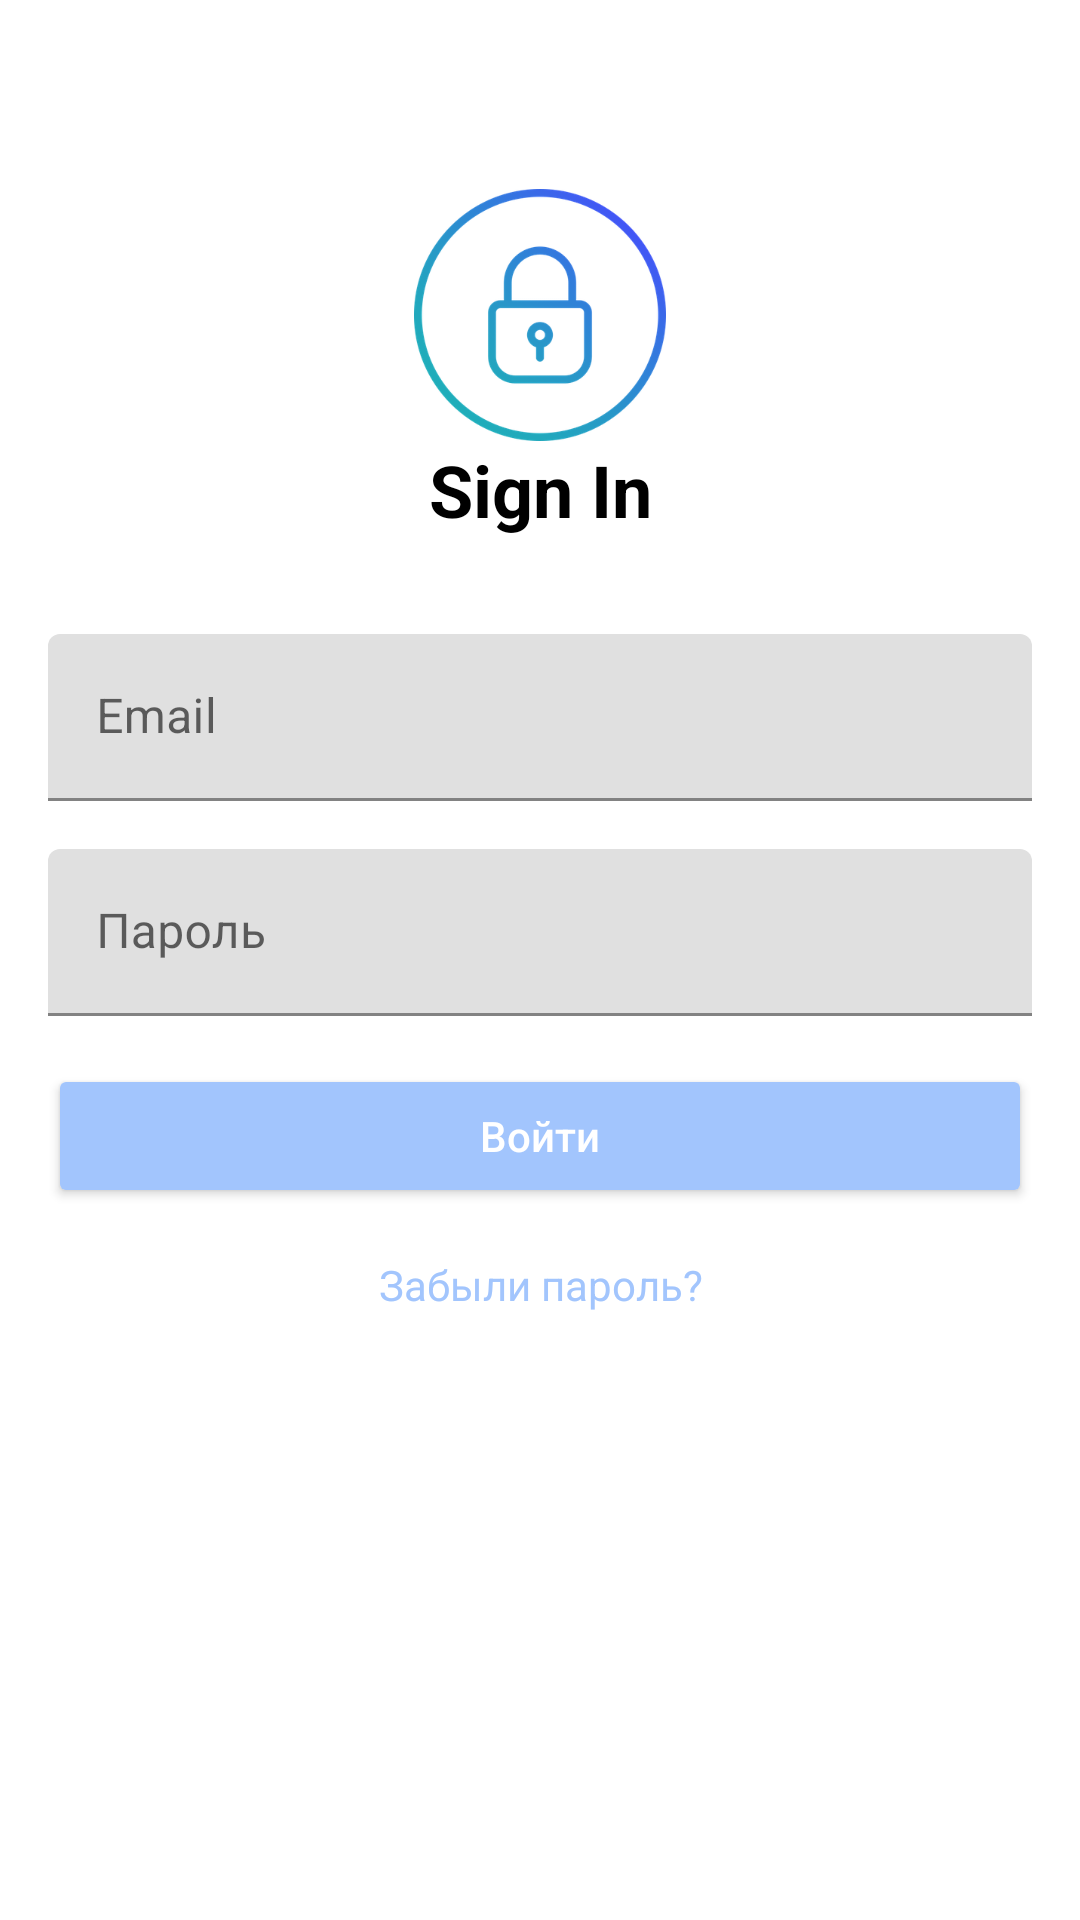

Produce the Android XML layout that renders to this screen, including the resource entries it uses.
<!-- AndroidManifest.xml: application theme AppTheme -->
<!-- res/layout/fragment_login.xml -->
<?xml version="1.0" encoding="utf-8"?>
<androidx.constraintlayout.widget.ConstraintLayout xmlns:android="http://schemas.android.com/apk/res/android"
    xmlns:app="http://schemas.android.com/apk/res-auto"
    xmlns:tools="http://schemas.android.com/tools"
    android:layout_width="match_parent"
    android:layout_height="match_parent">

    <ImageView
        android:id="@+id/imageView"
        android:layout_width="84dp"
        android:layout_height="84dp"
        android:src="@drawable/ic_locked"
        android:layout_marginTop="63dp"
        app:layout_constraintEnd_toEndOf="parent"
        app:layout_constraintStart_toStartOf="parent"
        app:layout_constraintTop_toTopOf="parent" />

    <TextView
        style="@style/text_title_bold_black"
        android:id="@+id/textView4"
        android:layout_width="0dp"
        android:layout_height="wrap_content"
        android:text="Sign In"
        app:layout_constraintEnd_toEndOf="parent"
        app:layout_constraintStart_toStartOf="parent"
        app:layout_constraintTop_toBottomOf="@+id/imageView" />

    <com.google.android.material.textfield.TextInputLayout
        android:id="@+id/layout_login_email"
        android:layout_width="0dp"
        android:layout_height="wrap_content"
        android:layout_marginHorizontal="16dp"
        android:layout_marginTop="32dp"
        android:layout_marginStart="16dp"
        android:layout_marginEnd="16dp"
        app:layout_constraintEnd_toEndOf="parent"
        app:layout_constraintStart_toStartOf="parent"
        app:layout_constraintTop_toBottomOf="@+id/textView4">

        <com.google.android.material.textfield.TextInputEditText
            android:id="@+id/input_login_email"
            android:layout_width="match_parent"
            android:layout_height="wrap_content"
            android:inputType="textEmailAddress"
            android:imeOptions="actionNext"
            android:hint="Email" />
    </com.google.android.material.textfield.TextInputLayout>

    <com.google.android.material.textfield.TextInputLayout
        android:id="@+id/layout_login_password"
        android:layout_width="match_parent"
        android:layout_height="wrap_content"
        android:layout_margin="16dp"
        app:layout_constraintTop_toBottomOf="@id/layout_login_email">

        <com.google.android.material.textfield.TextInputEditText
            android:id="@+id/input_login_password"
            android:layout_width="match_parent"
            android:inputType="textPassword"
            android:imeOptions="actionDone"
            android:layout_height="wrap_content"
            android:hint="Пароль"/>
    </com.google.android.material.textfield.TextInputLayout>

    <androidx.appcompat.widget.AppCompatTextView
        android:id="@+id/text_forgot_password"
        android:textColor="@color/blue_picton"
        android:layout_width="0dp"
        android:layout_height="wrap_content"
        android:layout_margin="16dp"
        android:layout_marginStart="16dp"
        android:layout_marginEnd="16dp"
        android:text="Забыли пароль?"
        app:layout_constraintEnd_toEndOf="parent"
        app:layout_constraintStart_toStartOf="parent"
        app:layout_constraintTop_toBottomOf="@+id/btn_login" />

    <androidx.appcompat.widget.AppCompatButton
        android:id="@+id/btn_login"
        android:layout_width="0dp"
        android:layout_height="wrap_content"
        android:layout_margin="16dp"
        android:layout_marginStart="16dp"
        android:layout_marginEnd="16dp"
        android:text="Войти"
        android:textColor="@color/white"
        app:layout_constraintEnd_toEndOf="parent"
        app:layout_constraintStart_toStartOf="parent"
        app:layout_constraintTop_toBottomOf="@+id/layout_login_password" />

    <androidx.appcompat.widget.AppCompatTextView
        android:id="@+id/text_login_register"
        android:layout_width="match_parent"
        android:layout_height="wrap_content"
        android:textColor="@color/textColorPrimary"
        android:layout_margin="16dp"
        app:layout_constraintBottom_toBottomOf="parent"
        tools:text="Нет аккаунта? Зарегистрироваться" />
</androidx.constraintlayout.widget.ConstraintLayout>
<!-- resources referenced by this layout -->
<resources>
  <color name="blue_picton">#A2C5FD</color>
  <color name="textColorPrimary">@color/gray_mine_shaft</color>
  <color name="white">#FFFFFFFF</color>
  <!-- drawable ic_locked: png bitmap (drawable-hdpi, 18759 bytes) -->
  <style name="text_title_bold_black">
          <item name="android:gravity">center</item>
          <item name="android:textSize">24sp</item>
          <item name="android:textStyle">bold</item>
          <item name="android:textColor">@color/black</item>
      </style>
  <style name="AppTheme" parent="Theme.MaterialComponents.DayNight.DarkActionBar">
          <item name="colorOnPrimary">@color/white</item>
          <item name="colorOnSecondary">@color/black</item>
          <item name="android:statusBarColor" tools:targetApi="l">?attr/colorPrimaryVariant</item>
          <item name="colorPrimary">@color/colorAccent</item>
          <item name="colorPrimaryVariant">@color/colorAccent</item>
          <item name="colorAccent">@color/colorAccent</item>
          <item name="windowActionBar">false</item>
          <item name="colorControlNormal">@color/white</item>
          <item name="windowNoTitle">true</item>
          <item name="colorSecondary">@color/colorAccent</item>
          <item name="android:textColorSecondary">@color/textColorSecondary</item>
          <item name="android:textColorPrimary">@color/textColorPrimary</item>
          <item name="textAllCaps">false</item>
          <item name="colorButtonNormal">@color/blue_picton</item>
          <item name="android:gravity">center</item>
          <item name="android:actionBarStyle">@style/MyActionBar</item>
      </style>
  <color name="gray_mine_shaft">#252525</color>
  <color name="black">#FF000000</color>
  <color name="colorAccent">@color/blue_picton</color>
  <color name="textColorSecondary">@color/gray_scorpion</color>
  <style name="MyActionBar" parent="@android:style/Widget.Holo.Light.ActionBar">
          <item name="android:background">@color/colorAccent</item>
          <item name="android:titleTextStyle">@style/AppTheme.ActionBar.TitleTextStyle</item>
      </style>
  <color name="gray_scorpion">#5E5E5E</color>
  <style name="AppTheme.ActionBar.TitleTextStyle" parent="@android:style/TextAppearance.StatusBar.Title">
          <item name="android:textColor">@color/white</item>
      </style>
</resources>
